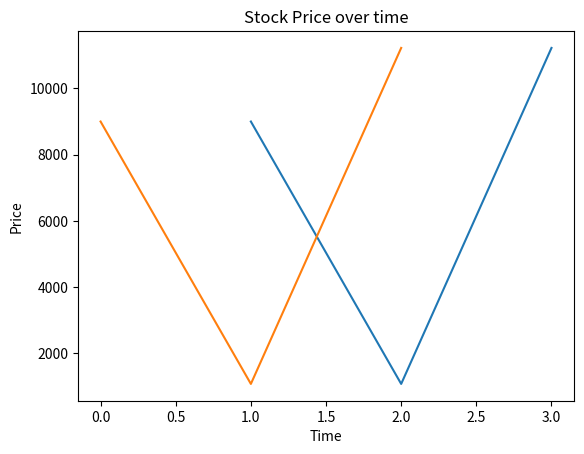

This chart was generated by the following Python code:
# adding graphing to the project
import matplotlib.pyplot as plt

x_axis = [1, 2, 3]
y_axis = [9000, 1075, 11223]
y_axis1 = [9000, 1075, 11223]
plt.plot(x_axis, y_axis, y_axis1)
plt.title("Stock Price over time")
plt.xlabel("Time")
plt.ylabel("Price")
plt.show()
